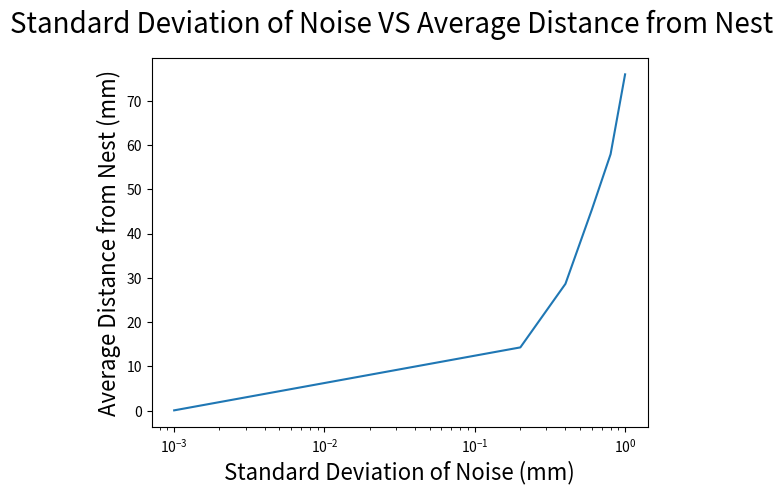

Reproduce this figure in Python.
import matplotlib.pyplot as plt
import numpy as np

avgD, d, SVals = [], [], [];
S = 0; # set var to 0.0001mm

while S < 1:
    if (S == 0):
        S = 0.001; # set var to 0.0001mm
    else:
        S = S + 0.2; # var from 0.0001mm up to 1.0mm
        if (S > 1):
            S = 1;
    SVals.append(S);
    for i in range(0, 100):  # 100 trials
        mem_x, mem_y = [],[];
        x, y = [0],[0]
        mean, std = 0, 1.0
        steps = 60*60

        xval = np.random.normal(mean, std, steps)
        yval = np.random.normal(mean, std, steps)

        for i in range(0,steps):
            x.append(x[-1]+xval[i])
            y.append(y[-1]+yval[i])
            e_x = np.random.normal(0, scale=S);
            e_y = np.random.normal(0, scale=S);
            mem_x.append(xval[i] + e_x); # errored memory vector x
            mem_y.append(yval[i] + e_y); # errored memory vector y

        ant_x, ant_y = [x[-1]], [y[-1]];

        for i in range(0,steps):
            ant_x.append(ant_x[-1] - mem_x[-1-i]);
            ant_y.append(ant_y[-1] - mem_y[-1-i]);

        d.append(np.sqrt((ant_x[-1])**2 + (ant_y[-1])**2))

    avgD.append(sum(d)/len(d))
    d = [];
    print(S,avgD)


plt.suptitle('Standard Deviation of Noise VS Average Distance from Nest', fontsize=20)
plt.xlabel('Standard Deviation of Noise (mm)', fontsize=16)
plt.ylabel('Average Distance from Nest (mm)', fontsize=16)
plt.plot(SVals, avgD)
plt.xscale("log")
plt.show();
